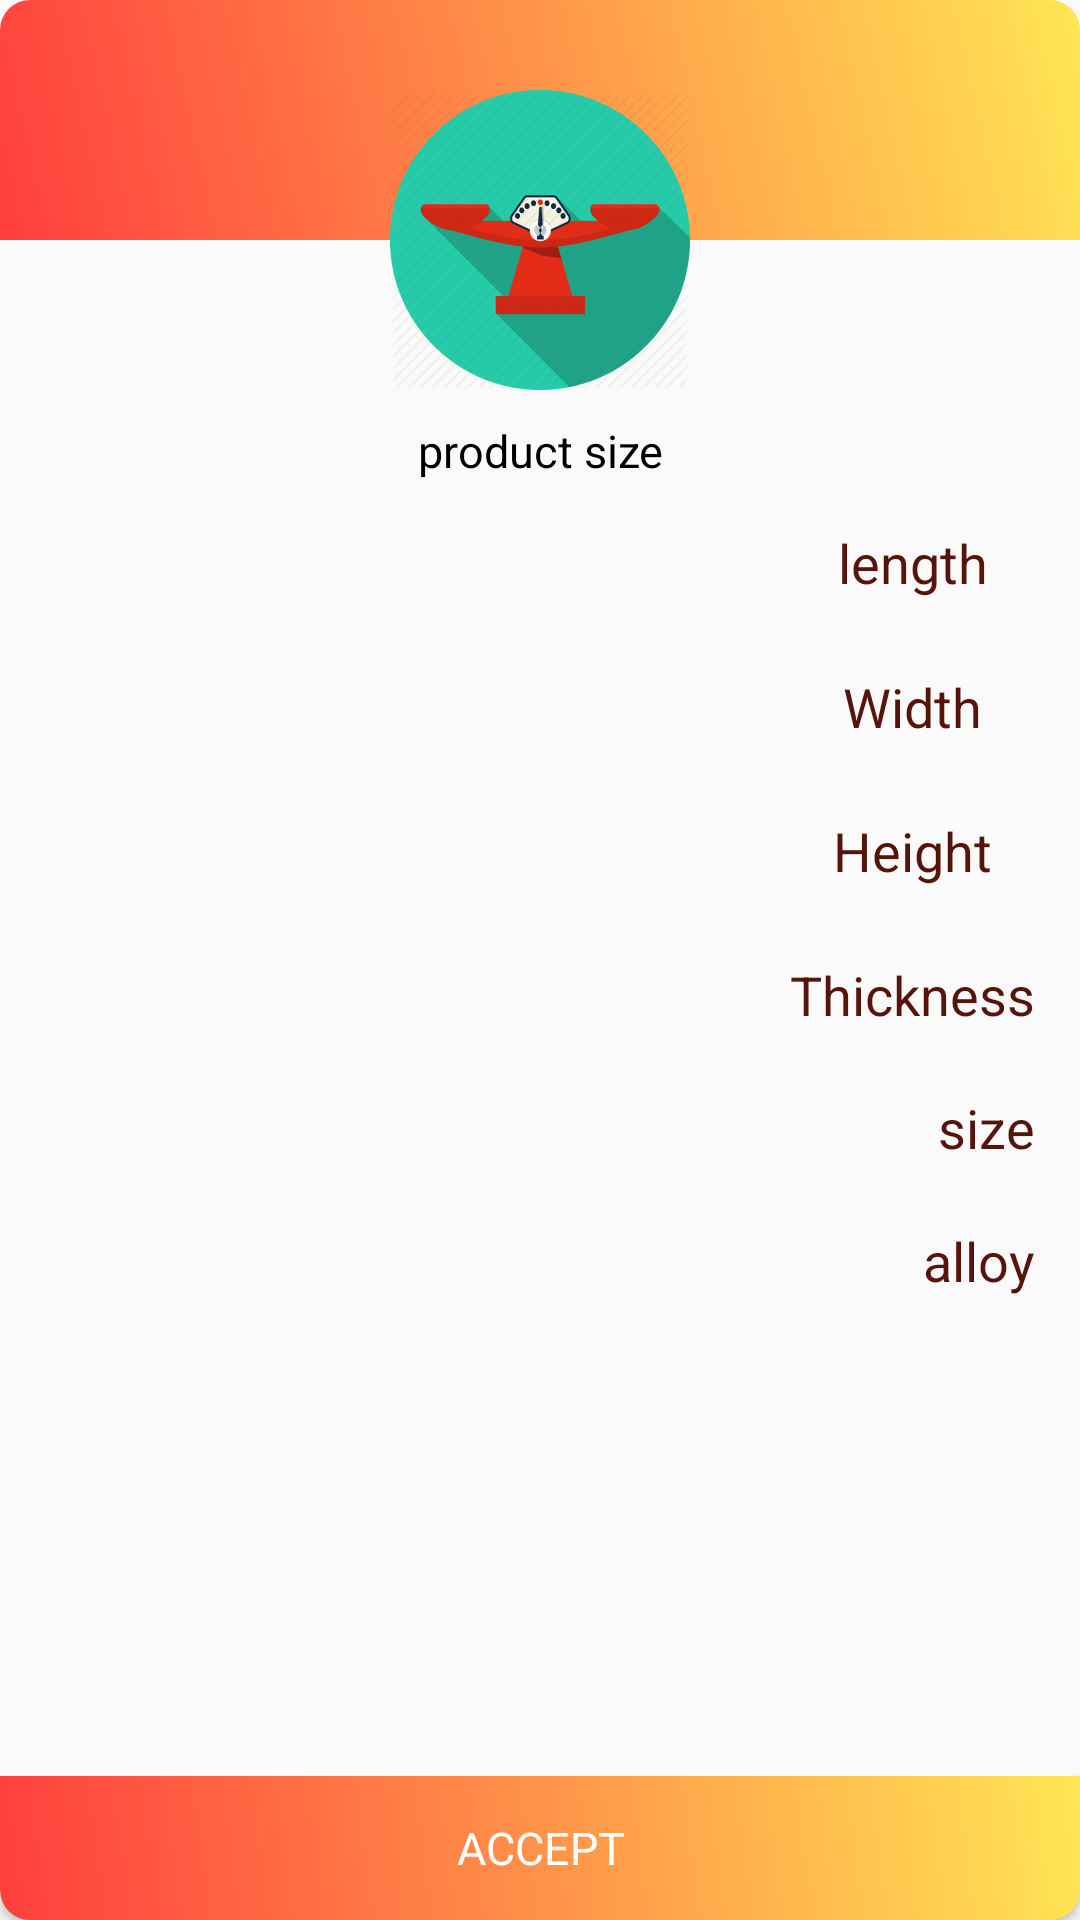

This screen was rendered from an Android layout file. Write that file and the resources it references.
<!-- AndroidManifest.xml: application theme AppTheme -->
<!-- res/layout/custom_dialog_size.xml -->
<?xml version="1.0" encoding="utf-8"?>
<android.support.constraint.ConstraintLayout xmlns:android="http://schemas.android.com/apk/res/android"
    xmlns:app="http://schemas.android.com/apk/res-auto"
    xmlns:tools="http://schemas.android.com/tools"
    android:layout_width="300dp"
    android:layout_height="match_parent">

    <TextView
        android:id="@+id/textView4"
        android:layout_width="match_parent"
        android:layout_height="80dp"
        android:background="@drawable/oval_background_text_unit" />

    <ImageView
        android:id="@+id/image_size_icon"
        android:layout_width="100dp"
        android:layout_height="100dp"
        android:layout_marginTop="30dp"
        android:src="@drawable/size"
        app:layout_constraintLeft_toLeftOf="parent"
        app:layout_constraintRight_toRightOf="parent"
        app:layout_constraintTop_toTopOf="parent" />

    <TextView
        android:id="@+id/product_size_text"
        android:layout_width="match_parent"
        android:layout_height="wrap_content"
        android:padding="10dp"
        android:text="@string/product_size"
        android:textAlignment="center"
        android:textColor="#000"
        android:textSize="15dp"
        android:typeface="sans"
        app:layout_constraintTop_toBottomOf="@+id/image_size_icon" />

    <android.support.constraint.ConstraintLayout
        android:layout_width="match_parent"
        android:layout_height="330dp"
        app:layout_constraintTop_toBottomOf="@+id/product_size_text">

        <TextView
            android:id="@+id/length"
            android:layout_width="wrap_content"
            android:layout_height="38dp"
            android:layout_margin="10dp"
            android:padding="5dp"
            android:text="@string/length"
            android:textColor="@color/colorPrimaryDark"
            android:textSize="18dp"
            app:layout_constraintLeft_toLeftOf="@+id/Thickness"
            app:layout_constraintRight_toRightOf="@id/Thickness" />

        <TextView
            android:id="@+id/Width"
            android:layout_width="wrap_content"
            android:layout_height="38dp"
            android:layout_margin="10dp"
            android:padding="5dp"
            android:text="@string/Width"
            android:textColor="@color/colorPrimaryDark"
            android:textSize="18dp"
            app:layout_constraintLeft_toLeftOf="@+id/Thickness"
            app:layout_constraintRight_toRightOf="@id/Thickness"
            app:layout_constraintTop_toBottomOf="@+id/length" />


        <TextView
            android:id="@+id/Height"
            android:layout_width="wrap_content"
            android:layout_height="38dp"
            android:layout_margin="10dp"
            android:padding="5dp"
            android:text="@string/Height"
            android:textColor="@color/colorPrimaryDark"
            android:textSize="18dp"
            app:layout_constraintLeft_toLeftOf="@+id/Thickness"
            app:layout_constraintRight_toRightOf="@id/Thickness"
            app:layout_constraintTop_toBottomOf="@+id/Width" />

        <TextView
            android:id="@+id/Thickness"
            android:layout_width="wrap_content"
            android:layout_height="0dp"
            android:layout_margin="10dp"
            android:padding="5dp"
            android:text="@string/Thickness"
            android:textColor="@color/colorPrimaryDark"
            android:textSize="18dp"
            android:layout_marginBottom="20dp"
            app:layout_constraintRight_toRightOf="parent"
            app:layout_constraintTop_toBottomOf="@+id/Height" />

        <TextView
            android:id="@+id/size"
            android:layout_width="wrap_content"
            android:layout_height="0dp"
            android:layout_margin="10dp"
            android:padding="5dp"
            android:text="@string/size"
            android:textColor="@color/colorPrimaryDark"
            android:textSize="18dp"
            android:layout_marginBottom="20dp"
            app:layout_constraintRight_toRightOf="parent"
            app:layout_constraintTop_toBottomOf="@+id/Thickness" />

        <TextView
            android:id="@+id/alloy"
            android:layout_width="wrap_content"
            android:layout_height="0dp"
            android:layout_margin="10dp"
            android:padding="5dp"
            android:text="@string/alloy"
            android:textColor="@color/colorPrimaryDark"
            android:textSize="18dp"
            android:layout_marginBottom="20dp"
            app:layout_constraintRight_toRightOf="parent"
            app:layout_constraintTop_toBottomOf="@+id/size" />

        <android.support.v7.widget.RecyclerView
            android:id="@+id/size_recycle"
            android:layout_width="0dp"
            android:layout_height="0dp"
            app:layout_constraintBottom_toBottomOf="parent"
            app:layout_constraintLeft_toLeftOf="parent"
            app:layout_constraintRight_toLeftOf="@id/Thickness"
            app:layout_constraintTop_toTopOf="parent"
            app:layout_constraintVertical_bias="1.0" />

    </android.support.constraint.ConstraintLayout>

    <Button
        android:id="@+id/accept_size_unit"
        android:layout_width="match_parent"
        android:layout_height="wrap_content"
        android:layout_marginTop="10dp"
        android:background="@drawable/oval_accept_unit"
        android:padding="5dp"
        android:text="@string/accept"
        android:textColor="#fff"
        android:textSize="15dp"
        android:typeface="sans"
        app:layout_constraintBottom_toBottomOf="parent" />

</android.support.constraint.ConstraintLayout>
<!-- resources referenced by this layout -->
<resources>
  <color name="colorPrimaryDark">#57140c</color>
  <!-- drawable oval_accept_unit (drawable) -->
  <?xml version="1.0" encoding="utf-8"?>
  <shape xmlns:android="http://schemas.android.com/apk/res/android">
      <corners
          android:bottomLeftRadius="10dp"
          android:bottomRightRadius="10dp"/>
      <gradient
          android:angle="45"
          android:endColor="#ffe654"
          android:startColor="#ff3e3e"
          android:type="linear" />
  </shape>
  <!-- drawable oval_background_text_unit (drawable) -->
  <?xml version="1.0" encoding="utf-8"?>
  <shape xmlns:android="http://schemas.android.com/apk/res/android">
  
      <corners
          android:topLeftRadius="10dp"
          android:topRightRadius="10dp"/>
      
      <gradient
          android:angle="45"
          android:endColor="#ffe654"
          android:startColor="#ff3e3e"
          android:type="linear" />
  
  </shape>
  <!-- drawable size: png bitmap (drawable, 113380 bytes) -->
  <string name="Height">Height</string>
  <string name="Thickness">Thickness</string>
  <string name="Width">Width</string>
  <string name="accept">accept</string>
  <string name="alloy">alloy</string>
  <string name="length">length</string>
  <string name="product_size">product size</string>
  <string name="size">size</string>
  <style name="AppTheme" parent="Theme.AppCompat.Light.NoActionBar">
          
          <item name="colorPrimary">@color/colorPrimary</item>
          <item name="colorPrimaryDark">@color/colorPrimaryDark</item>
          <item name="colorAccent">@color/colorAccent</item>
  
          
          <item name="cc_tv_background_color">@color/colorAccent</item>
          <item name="cc_is_animate_layout">true</item>
          <item name="cc_tv_background_drawable">@drawable/menu_addcart_count_oval</item>
          <item name="cc_tv_text_color">@android:color/white</item>
          <item name="cc_layout_animation">@anim/bounce</item>
      </style>
  <color name="colorPrimary">#57140c</color>
  <color name="colorAccent">#57140c</color>
</resources>
